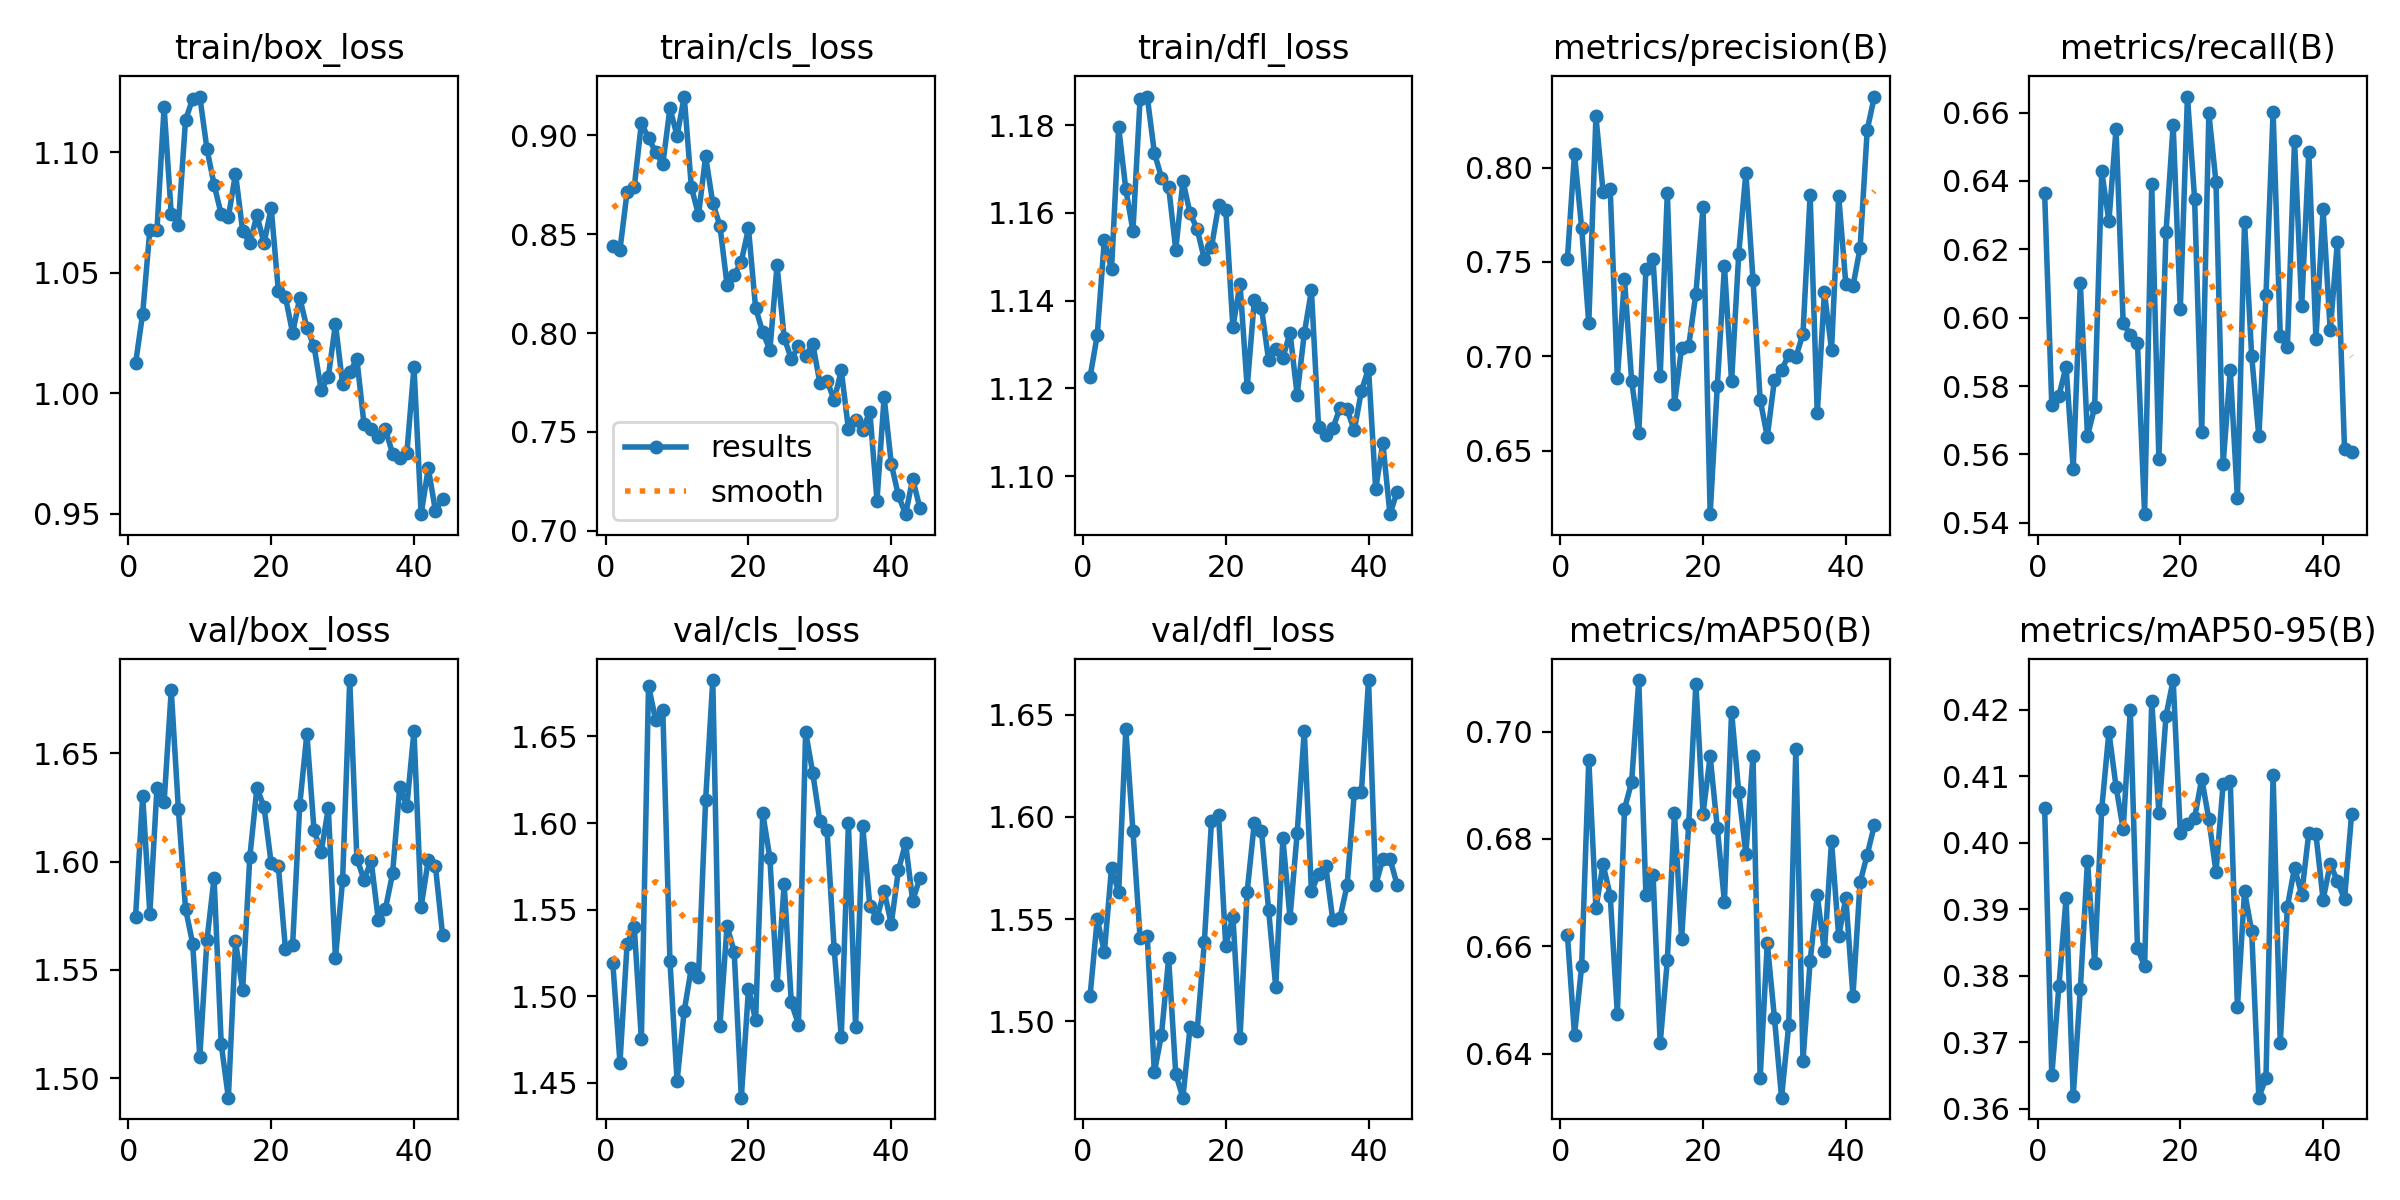

The file beside this chart, header and first rows:
epoch, train/box_loss, train/cls_loss, train/dfl_loss, metrics/precision(B), metrics/recall(B), metrics/mAP50(B), metrics/mAP50-95(B), val/box_loss, val/cls_loss, val/dfl_loss, lr/pg0, lr/pg1, lr/pg2
1, 1.012, 0.8442, 1.123, 0.7513, 0.6364, 0.6622, 0.4053, 1.574, 1.519, 1.512, 0.000142, 0.000142, 0.000142
2, 1.033, 0.8423, 1.132, 0.8072, 0.5744, 0.6435, 0.365, 1.63, 1.462, 1.55, 0.0002864, 0.0002864, 0.0002864
3, 1.068, 0.8714, 1.154, 0.7681, 0.5772, 0.6562, 0.3785, 1.576, 1.53, 1.534, 0.0004279, 0.0004279, 0.0004279
4, 1.068, 0.8738, 1.147, 0.7174, 0.5857, 0.6947, 0.3917, 1.634, 1.54, 1.575, 0.0005104, 0.0005104, 0.0005104
5, 1.119, 0.9062, 1.179, 0.8271, 0.5558, 0.6671, 0.3619, 1.627, 1.475, 1.563, 0.0005052, 0.0005052, 0.0005052
6, 1.074, 0.8986, 1.165, 0.7873, 0.6101, 0.6753, 0.3781, 1.679, 1.679, 1.643, 0.0005, 0.0005, 0.0005
7, 1.07, 0.8917, 1.156, 0.7886, 0.5654, 0.6694, 0.3973, 1.624, 1.659, 1.593, 0.0004948, 0.0004948, 0.0004948
8, 1.113, 0.8854, 1.186, 0.6887, 0.5738, 0.6474, 0.3819, 1.578, 1.665, 1.541, 0.0004895, 0.0004895, 0.0004895
9, 1.122, 0.9138, 1.187, 0.7409, 0.6428, 0.6856, 0.4052, 1.562, 1.52, 1.542, 0.0004843, 0.0004843, 0.0004843
10, 1.123, 0.8998, 1.174, 0.687, 0.6282, 0.6906, 0.4167, 1.51, 1.451, 1.475, 0.0004791, 0.0004791, 0.0004791
11, 1.101, 0.9197, 1.168, 0.6591, 0.6552, 0.7096, 0.4085, 1.564, 1.492, 1.493, 0.0004739, 0.0004739, 0.0004739
12, 1.087, 0.8739, 1.166, 0.7462, 0.5984, 0.6695, 0.4021, 1.592, 1.516, 1.531, 0.0004687, 0.0004687, 0.0004687
13, 1.074, 0.8597, 1.152, 0.7514, 0.595, 0.6733, 0.42, 1.516, 1.511, 1.474, 0.0004635, 0.0004635, 0.0004635
14, 1.073, 0.8893, 1.167, 0.6893, 0.5927, 0.6419, 0.3842, 1.491, 1.613, 1.463, 0.0004583, 0.0004583, 0.0004583
15, 1.091, 0.8658, 1.16, 0.7867, 0.5425, 0.6574, 0.3814, 1.563, 1.683, 1.497, 0.0004531, 0.0004531, 0.0004531
16, 1.067, 0.8544, 1.156, 0.6747, 0.639, 0.6847, 0.4213, 1.541, 1.483, 1.495, 0.0004479, 0.0004479, 0.0004479
17, 1.062, 0.8244, 1.149, 0.7046, 0.5585, 0.6613, 0.4045, 1.602, 1.541, 1.539, 0.0004427, 0.0004427, 0.0004427
18, 1.074, 0.8292, 1.152, 0.7057, 0.625, 0.6828, 0.4191, 1.634, 1.526, 1.598, 0.0004375, 0.0004375, 0.0004375
19, 1.062, 0.8362, 1.162, 0.7332, 0.6564, 0.7089, 0.4245, 1.625, 1.441, 1.601, 0.0004323, 0.0004323, 0.0004323
20, 1.077, 0.8529, 1.161, 0.7789, 0.6024, 0.6847, 0.4014, 1.599, 1.504, 1.537, 0.0004271, 0.0004271, 0.0004271
21, 1.042, 0.8127, 1.134, 0.6163, 0.6647, 0.6954, 0.4028, 1.598, 1.486, 1.551, 0.0004218, 0.0004218, 0.0004218
22, 1.04, 0.8004, 1.144, 0.6843, 0.6349, 0.682, 0.4037, 1.56, 1.606, 1.492, 0.0004166, 0.0004166, 0.0004166
23, 1.025, 0.7915, 1.12, 0.7477, 0.5666, 0.6683, 0.4097, 1.562, 1.58, 1.563, 0.0004114, 0.0004114, 0.0004114
24, 1.04, 0.8342, 1.14, 0.6866, 0.6598, 0.7037, 0.4036, 1.626, 1.506, 1.597, 0.0004062, 0.0004062, 0.0004062
25, 1.027, 0.7977, 1.138, 0.7541, 0.6395, 0.6888, 0.3956, 1.659, 1.565, 1.593, 0.000401, 0.000401, 0.000401
26, 1.02, 0.7868, 1.126, 0.7974, 0.5573, 0.6772, 0.4089, 1.614, 1.496, 1.554, 0.0003958, 0.0003958, 0.0003958
27, 1.001, 0.7934, 1.129, 0.7405, 0.5847, 0.6955, 0.4093, 1.605, 1.484, 1.517, 0.0003906, 0.0003906, 0.0003906
28, 1.007, 0.7883, 1.127, 0.6771, 0.5473, 0.6354, 0.3753, 1.625, 1.653, 1.589, 0.0003854, 0.0003854, 0.0003854
29, 1.029, 0.7946, 1.133, 0.6574, 0.628, 0.6606, 0.3927, 1.556, 1.629, 1.551, 0.0003802, 0.0003802, 0.0003802
30, 1.004, 0.7748, 1.119, 0.6875, 0.5887, 0.6467, 0.3867, 1.591, 1.601, 1.592, 0.000375, 0.000375, 0.000375
31, 1.009, 0.776, 1.133, 0.6927, 0.5653, 0.6318, 0.3617, 1.684, 1.596, 1.642, 0.0003698, 0.0003698, 0.0003698
32, 1.014, 0.766, 1.142, 0.7007, 0.6066, 0.6453, 0.3647, 1.601, 1.527, 1.564, 0.0003646, 0.0003646, 0.0003646
33, 0.9871, 0.7811, 1.111, 0.6995, 0.6602, 0.6968, 0.4102, 1.592, 1.476, 1.572, 0.0003594, 0.0003594, 0.0003594
34, 0.985, 0.7513, 1.109, 0.7119, 0.5948, 0.6387, 0.3699, 1.6, 1.6, 1.576, 0.0003542, 0.0003542, 0.0003542
35, 0.9818, 0.7562, 1.111, 0.7854, 0.5913, 0.6572, 0.3904, 1.573, 1.482, 1.549, 0.0003489, 0.0003489, 0.0003489
36, 0.985, 0.7509, 1.115, 0.6697, 0.6518, 0.6695, 0.3963, 1.578, 1.598, 1.551, 0.0003437, 0.0003437, 0.0003437
37, 0.975, 0.7603, 1.115, 0.7339, 0.6033, 0.659, 0.3922, 1.595, 1.552, 1.567, 0.0003385, 0.0003385, 0.0003385
38, 0.9731, 0.7152, 1.11, 0.7036, 0.6484, 0.6796, 0.4015, 1.634, 1.545, 1.612, 0.0003333, 0.0003333, 0.0003333
39, 0.9751, 0.7677, 1.119, 0.7851, 0.5938, 0.6619, 0.4013, 1.626, 1.561, 1.612, 0.0003281, 0.0003281, 0.0003281
40, 1.011, 0.7338, 1.125, 0.7384, 0.6317, 0.669, 0.3915, 1.66, 1.542, 1.667, 0.0003229, 0.0003229, 0.0003229
41, 0.9498, 0.7178, 1.097, 0.7372, 0.5963, 0.6508, 0.3968, 1.579, 1.573, 1.567, 0.0003177, 0.0003177, 0.0003177
42, 0.9689, 0.7083, 1.107, 0.7574, 0.6222, 0.6719, 0.3943, 1.601, 1.588, 1.579, 0.0003125, 0.0003125, 0.0003125
43, 0.9513, 0.7261, 1.091, 0.8201, 0.5617, 0.6771, 0.3915, 1.598, 1.555, 1.579, 0.0003073, 0.0003073, 0.0003073
44, 0.9559, 0.7117, 1.096, 0.8377, 0.5607, 0.6826, 0.4044, 1.566, 1.568, 1.567, 0.0003021, 0.0003021, 0.0003021
